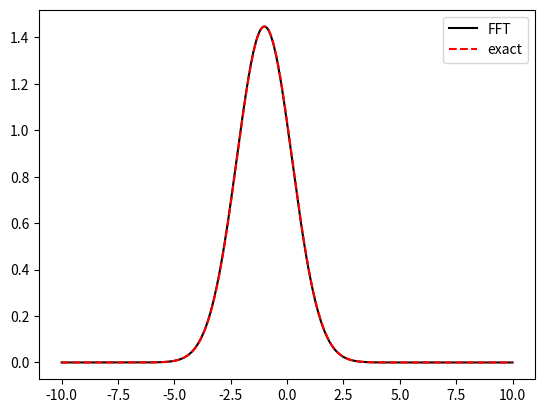

Write Python code to recreate this figure.
#!/usr/bin/env python
# -*- coding: utf-8 -*-

import numpy as np
import matplotlib.pyplot as plt

L = 10
N = 2**10
x = np.linspace(-L, L, N)
dx = x[1] - x[0]

alpha, beta = 1.0, 0.5
a, b = -4.0, 3.0

# Kernel is an off-centered Gaussian.
K = np.exp(-alpha*(x - a)**2)

# DFTs assume that the "origin" of the kernel at the "ends".
# But the kernel we've defined above has an origin at the center.
# So shift appropriately to put the origin at the "ends."
K = np.fft.fftshift(K)

# Function.
f = np.exp(-beta*(x - b)**2)

# FT of convolution is product of FTs.
Kq = np.fft.fft(K)
fq = np.fft.fft(f)
print(fq[:10])
Kfq = Kq*fq
# We need to also multiply by dx to make the sum an integral.
Kfq = Kfq*dx

# Take inverse transform of FT of convolution to get convolution in real space.
Kf = np.fft.ifft(Kfq)
plt.plot(x, Kf.real, "k-", label="FFT")

# Compare with exact.
gamma = alpha*beta/(alpha+beta)
delta = a + b
Kf_exact = np.sqrt(np.pi*gamma/(alpha*beta))*np.exp(-gamma*(x-delta)**2)
plt.plot(x, Kf_exact, "r--", label="exact")

plt.legend()
plt.show()
